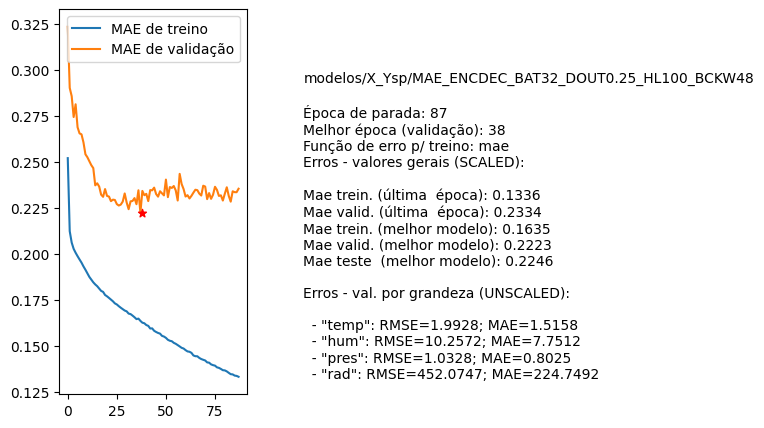

Values plotted in this chart, from the file beside it:
nome, parada, melhorEpoch, erro_treino_parada, erro_valid_parada, erro_treino_melhor, erro_valid_melhor, erro_teste_melhor, rmse_unscaled_por_grandeza
modelos/X_Ysp/MAE_ENCDEC_BAT32_DOUT0.25_…, 87, 38, 0.1336, 0.2334, 0.1635, 0.2223, 0.2246, ['1.9928', '10.2572', '1.0328', '452.074…
